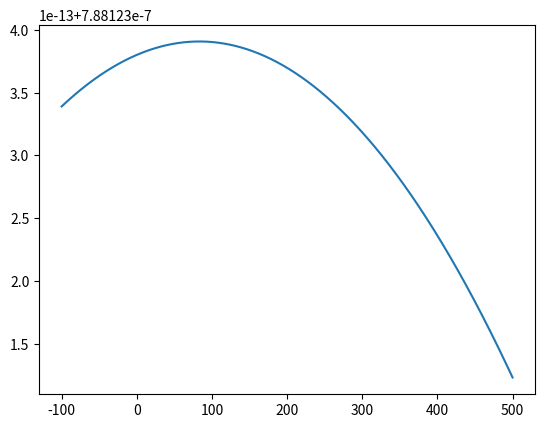

Write Python code to recreate this figure.
import numpy as np
import matplotlib.pyplot as plt
import scipy.stats

norm = scipy.stats.norm(83.26892307692307, 506192.66620407085)

x = np.linspace(-100,500,4000)

y = norm.pdf(x)

plt.plot(x,y)

plt.show()






